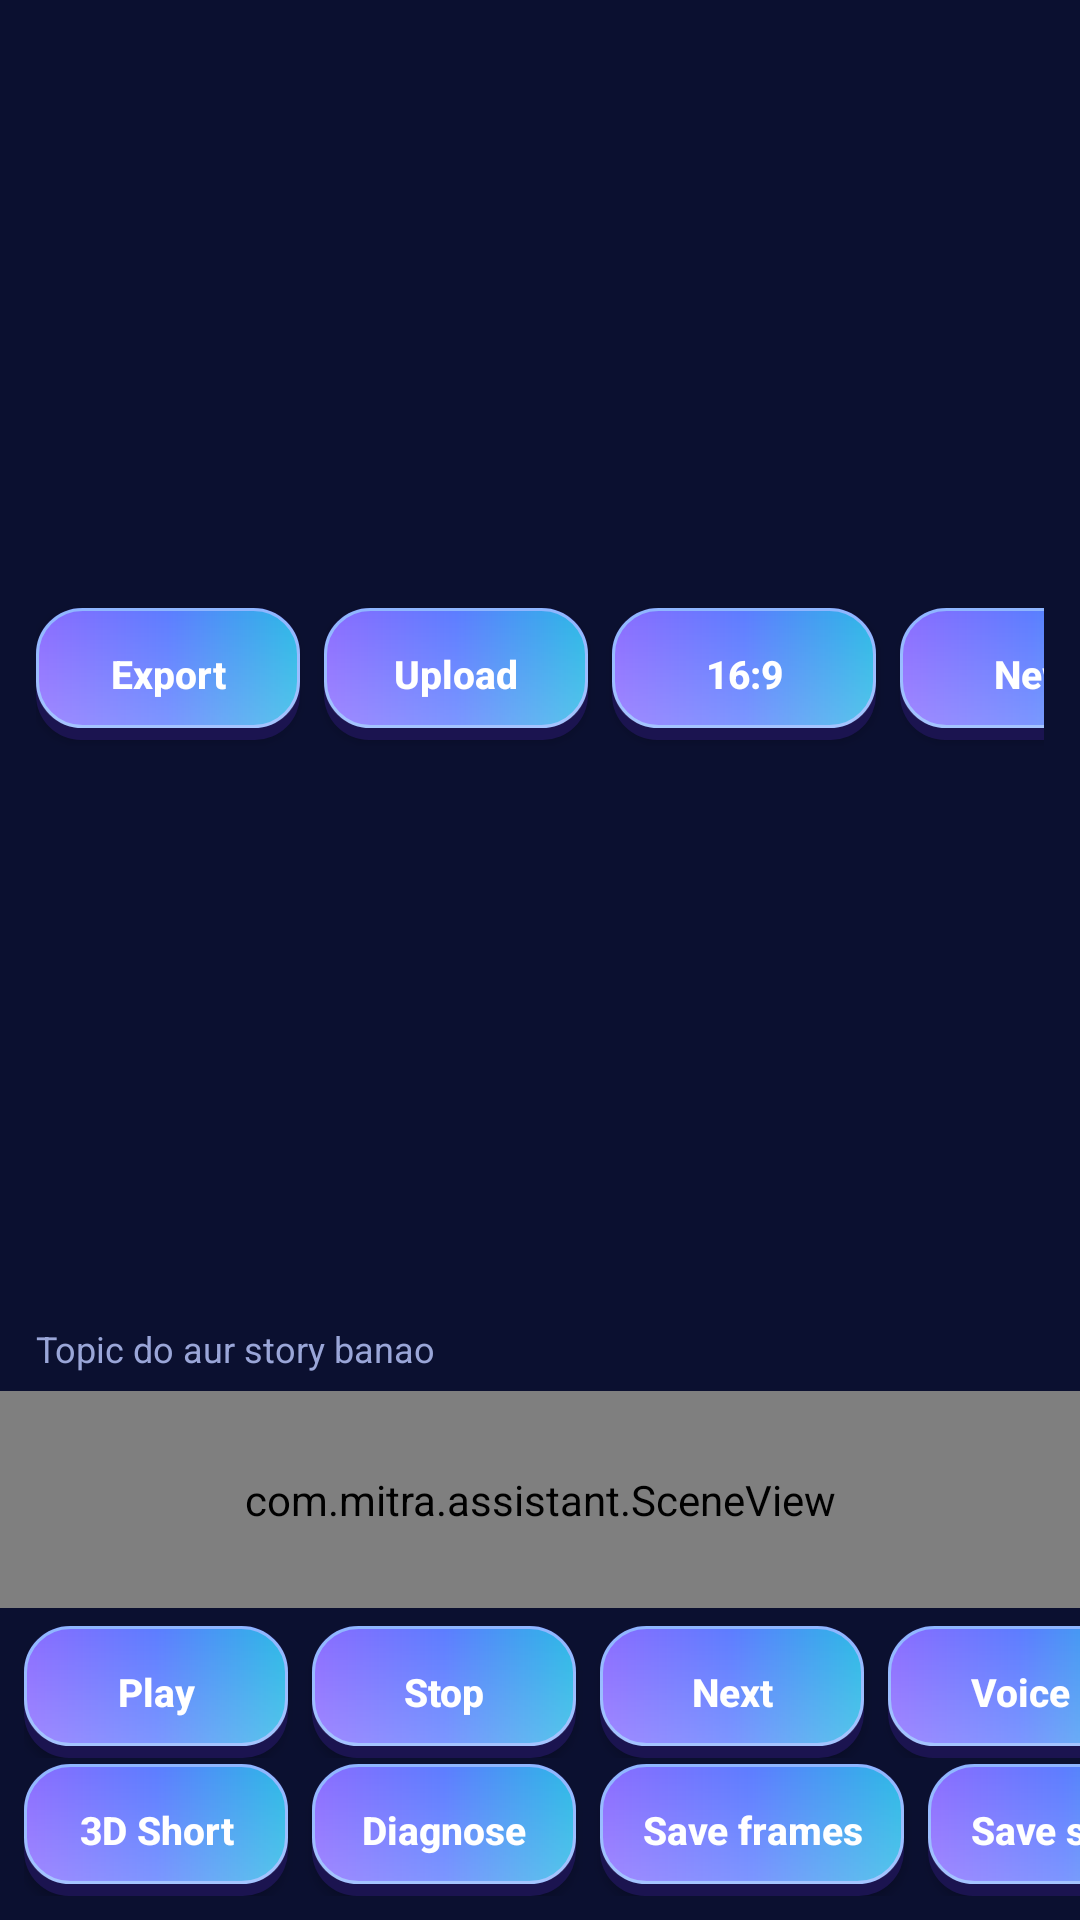

Layout XML and referenced resources for this Android screen:
<!-- AndroidManifest.xml: activity theme Theme.Mitra -->
<!-- res/layout/activity_story.xml -->
<?xml version="1.0" encoding="utf-8"?>
<LinearLayout xmlns:android="http://schemas.android.com/apk/res/android"
    android:layout_width="match_parent"
    android:layout_height="match_parent"
    android:background="#0B1030"
    android:orientation="vertical">

    <LinearLayout
        android:layout_width="match_parent"
        android:layout_height="wrap_content"
        android:gravity="center_vertical"
        android:orientation="horizontal"
        android:paddingStart="12dp"
        android:paddingEnd="12dp"
        android:paddingTop="10dp">

        <TextView
            android:layout_width="0dp"
            android:layout_height="wrap_content"
            android:layout_weight="1"
            android:text="Bublu Story Studio"
            android:textColor="#FFFFFF"
            android:textSize="20sp"
            android:textStyle="bold" />

        <Button
            android:id="@+id/btnExportTop"
            style="@style/StudioBtn"
            android:text="Export" />

        <Button
            android:id="@+id/btnUpload"
            style="@style/StudioBtn"
            android:text="Upload" />

        <Button
            android:id="@+id/btnRatio"
            style="@style/StudioBtn"
            android:text="16:9" />

        <Button
            android:id="@+id/btnNew"
            style="@style/StudioBtn"
            android:text="New" />
    </LinearLayout>

    <TextView
        android:id="@+id/status"
        android:layout_width="match_parent"
        android:layout_height="wrap_content"
        android:paddingStart="12dp"
        android:paddingEnd="12dp"
        android:paddingTop="2dp"
        android:text="Topic do aur story banao"
        android:textColor="#9AA6D8"
        android:textSize="12sp" />

    <com.mitra.assistant.SceneView
        android:id="@+id/scene"
        android:layout_width="match_parent"
        android:layout_height="0dp"
        android:layout_marginTop="6dp"
        android:layout_weight="1"
        android:background="#000000" />

    <HorizontalScrollView
        android:layout_width="match_parent"
        android:layout_height="wrap_content"
        android:paddingStart="8dp"
        android:paddingTop="6dp"
        android:scrollbars="none">

        <LinearLayout
            android:layout_width="wrap_content"
            android:layout_height="wrap_content"
            android:orientation="horizontal">

            <Button android:id="@+id/btnPlay" style="@style/StudioBtn" android:text="Play" />
            <Button android:id="@+id/btnStop" style="@style/StudioBtn" android:text="Stop" />
            <Button android:id="@+id/btnNext" style="@style/StudioBtn" android:text="Next" />
            <Button android:id="@+id/btnVoice" style="@style/StudioBtn" android:text="Voice" />
        </LinearLayout>
    </HorizontalScrollView>

    <HorizontalScrollView
        android:layout_width="match_parent"
        android:layout_height="wrap_content"
        android:paddingStart="8dp"
        android:paddingTop="2dp"
        android:paddingBottom="8dp"
        android:scrollbars="none">

        <LinearLayout
            android:layout_width="wrap_content"
            android:layout_height="wrap_content"
            android:orientation="horizontal">

            <Button android:id="@+id/btn3d" style="@style/StudioBtn" android:text="3D Short" />
            <Button android:id="@+id/btnDiag" style="@style/StudioBtn" android:text="Diagnose" />
            <Button android:id="@+id/btnSaveFrames" style="@style/StudioBtn" android:text="Save frames" />
            <Button android:id="@+id/btnSaveStory" style="@style/StudioBtn" android:text="Save story" />
        </LinearLayout>
    </HorizontalScrollView>
</LinearLayout>
<!-- resources referenced by this layout -->
<resources>
  <style name="StudioBtn">
          <item name="android:layout_width">wrap_content</item>
          <item name="android:layout_height">44dp</item>
          <item name="android:layout_marginEnd">8dp</item>
          <item name="android:paddingStart">14dp</item>
          <item name="android:paddingEnd">14dp</item>
          <item name="android:background">@drawable/btn_3d</item>
          <item name="android:textColor">#FFFFFF</item>
          <item name="android:textSize">13sp</item>
          <item name="android:textStyle">bold</item>
          <item name="android:textAllCaps">false</item>
      </style>
  <style name="Theme.Mitra" parent="Theme.Material3.Light.NoActionBar">
          <item name="android:statusBarColor">#150B36</item>
          <item name="android:navigationBarColor">#150B36</item>
          <item name="android:windowBackground">#150B36</item>
          <item name="colorPrimary">#6C4BFF</item>
          <item name="colorOnPrimary">#FFFFFF</item>
          <item name="colorAccent">#22D3EE</item>
          <item name="android:textColorPrimary">#101733</item>
          <item name="android:textColorSecondary">#3B4468</item>
          <item name="android:textColorHint">#6B7391</item>
          <item name="alertDialogTheme">@style/BubluDialog</item>
          <item name="materialAlertDialogTheme">@style/BubluDialog</item>
      </style>
  <!-- drawable btn_3d (drawable) -->
  <?xml version="1.0" encoding="utf-8"?>
  <layer-list xmlns:android="http://schemas.android.com/apk/res/android">
      
      <item>
          <shape android:shape="rectangle">
              <corners android:radius="15dp" />
              <solid android:color="#1B1450" />
          </shape>
      </item>
      
      <item android:bottom="4dp">
          <shape android:shape="rectangle">
              <corners android:radius="15dp" />
              <gradient
                  android:startColor="#8A6BFF"
                  android:centerColor="#5C7CFF"
                  android:endColor="#2AB8E6"
                  android:angle="0" />
              <stroke android:width="1dp" android:color="#8FB6FF" />
          </shape>
      </item>
      
      <item android:bottom="4dp">
          <shape android:shape="rectangle">
              <corners android:radius="15dp" />
              <gradient
                  android:startColor="#33FFFFFF"
                  android:endColor="#00FFFFFF"
                  android:angle="90" />
          </shape>
      </item>
  </layer-list>
  <style name="BubluDialog" parent="ThemeOverlay.Material3.MaterialAlertDialog">
          <item name="isLightTheme">true</item>
          <item name="colorPrimary">#6C4BFF</item>
          <item name="colorOnPrimary">#FFFFFF</item>
          <item name="colorSecondary">#22D3EE</item>
          <item name="colorSurface">#FFFFFF</item>
          <item name="colorOnSurface">#101733</item>
          <item name="colorOnSurfaceVariant">#3B4468</item>
          <item name="colorOnBackground">#101733</item>
          <item name="android:colorBackground">#FFFFFF</item>
          <item name="android:textColorPrimary">#101733</item>
          <item name="android:textColorSecondary">#3B4468</item>
          <item name="android:textColorTertiary">#3B4468</item>
          <item name="android:textColorHint">#6B7391</item>
          <item name="android:windowBackground">@drawable/dialog_round</item>
          <item name="android:windowMinWidthMajor">88%</item>
          <item name="android:windowMinWidthMinor">92%</item>
      </style>
  <!-- drawable dialog_round (drawable) -->
  <?xml version="1.0" encoding="utf-8"?>
  <shape xmlns:android="http://schemas.android.com/apk/res/android" android:shape="rectangle">
      <gradient
          android:startColor="#FFFFFF"
          android:centerColor="#F3F0FF"
          android:endColor="#E6E0FF"
          android:angle="270" />
      <corners android:radius="26dp" />
      <stroke android:width="2dp" android:color="#8C7BFF" />
  </shape>
</resources>
